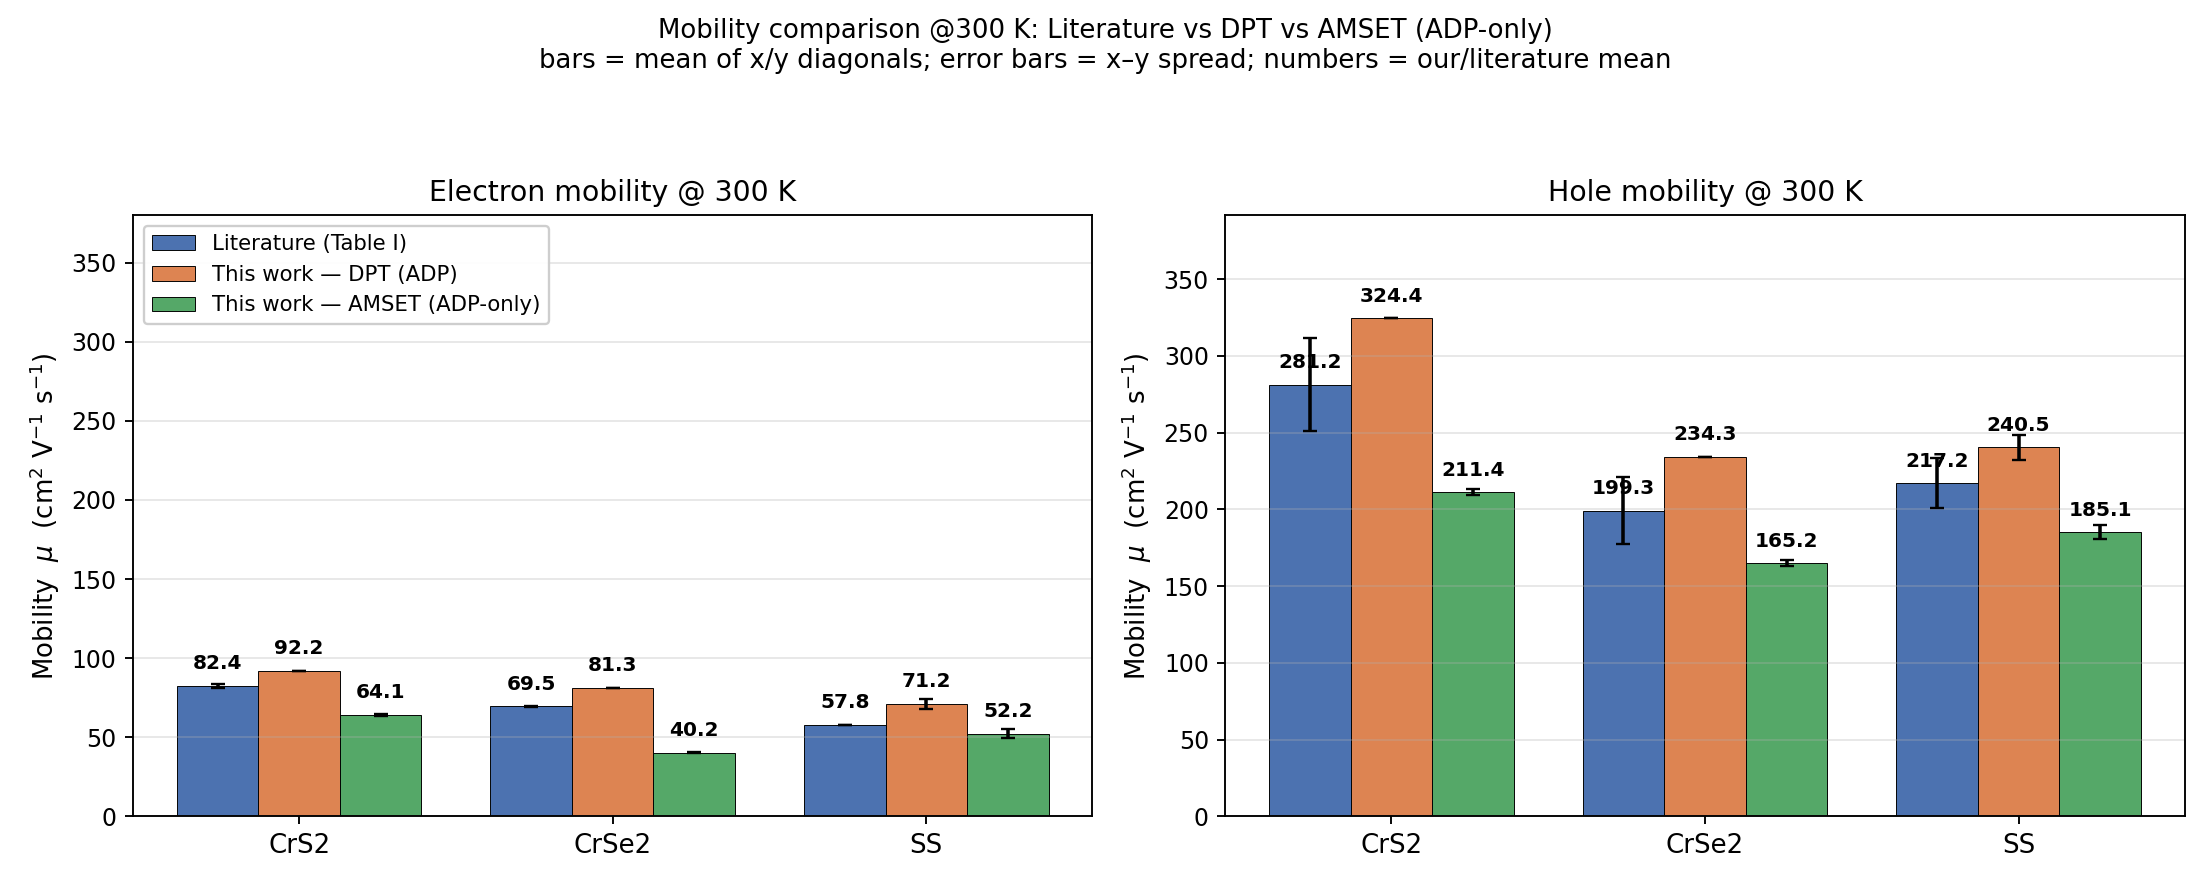

Source data for this figure (header and first rows):
material, carrier, axis, lit_mu, dpt_mu, amset_adp_mu, lit_mstar, dpt_mstar, lit_E1, dpt_E1, lit_C2D, dpt_C2D
CrS2, electron, x, 83.52, 92.16, 63.59, 0.98, 0.8858, 5.78, 5.975, 120.7, 121.2
CrS2, electron, y, 81.35, 92.16, 64.57, 0.9, 0.8858, 6.11, 5.975, 120.4, 121.2
CrS2, hole, x, 250.8, 324.4, 213.4, 1.01, 0.8913, 3.26, 3.165, 120.7, 121.2
CrS2, hole, y, 311.7, 324.4, 209.3, 0.91, 0.8913, 3.06, 3.165, 120.4, 121.2
CrSe2, electron, x, 69.94, 81.31, 39.99, 1.1, 0.9801, 5.1, 5.201, 98.68, 99.2
CrSe2, electron, y, 69.08, 81.31, 40.51, 1.0, 0.9801, 5.38, 5.201, 98.72, 99.2
CrSe2, hole, x, 177.4, 234.3, 167.3, 1.12, 1.007, 3.13, 2.981, 98.68, 99.2
CrSe2, hole, y, 221.2, 234.3, 163, 1.02, 1.007, 2.94, 2.981, 98.72, 99.2
SS, electron, x, 57.6, 68.11, 55.0, 1.08, 0.9665, 5.7, 5.839, 107, 107
SS, electron, y, 58.02, 74.21, 49.32, 1.17, 1.066, 5.5, 5.37, 108.7, 108.7
SS, hole, x, 200.9, 248.7, 189.7, 1.08, 0.9766, 3.16, 3.079, 107, 107
SS, hole, y, 233.6, 232.4, 180.5, 1.01, 1.002, 3.05, 3.17, 108.7, 108.7
